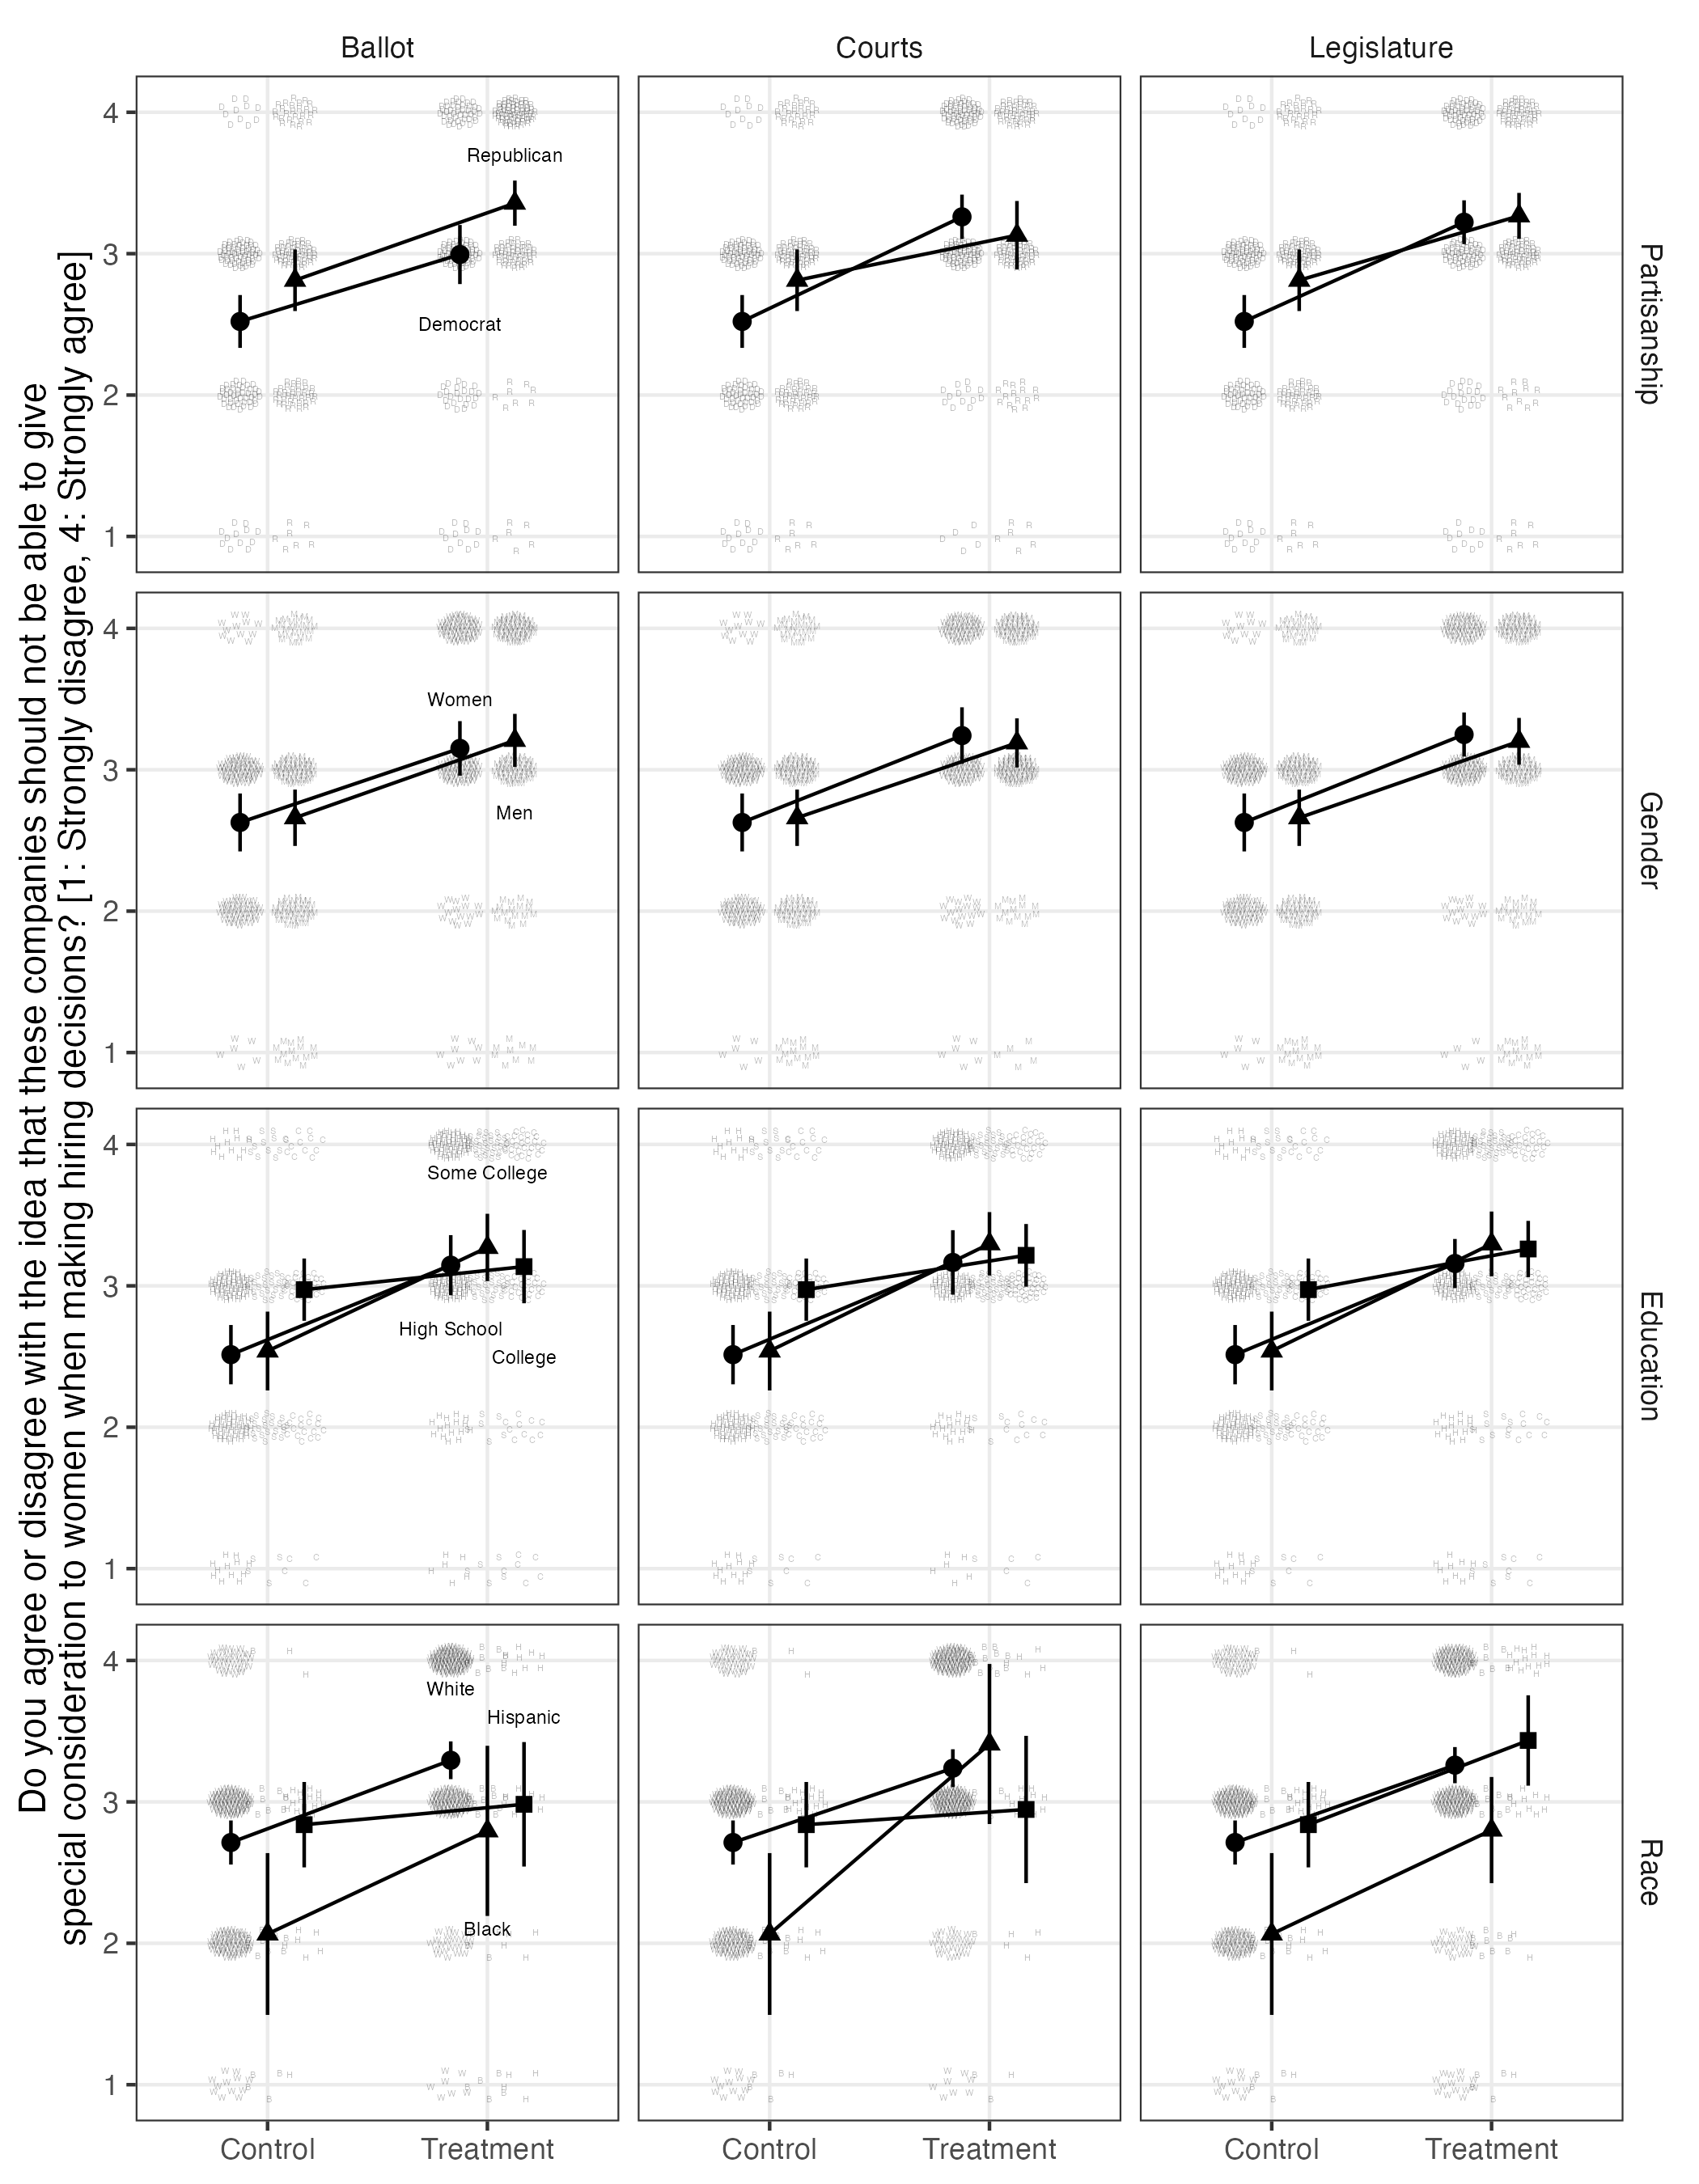

Source data for this figure (header and first rows):
experiment, condition, key, value, term, estimate, std.error, statistic, p.value, conf.low, conf.high, df, outcome, Y
Ballot, Control, Partisanship, Democrat, (Intercept), 2.521, 0.09442, 26.7, 3.0399206766181867e-53, 2.334, 2.707, 124, Y, 2.521
Ballot, Control, Partisanship, Republican, (Intercept), 2.812, 0.1099, 25.59, 1.3482406542336409e-48, 2.594, 3.03, 112, Y, 2.812
Ballot, Control, Gender, Women, (Intercept), 2.627, 0.1034, 25.41, 5.434398777824962e-49, 2.422, 2.832, 115, Y, 2.627
Ballot, Control, Gender, Men, (Intercept), 2.66, 0.1007, 26.43, 1.8704741661198042e-53, 2.461, 2.86, 127, Y, 2.66
Ballot, Control, Education, High School, (Intercept), 2.513, 0.1059, 23.74, 1.5134362370254305e-46, 2.304, 2.723, 117, Y, 2.513
Ballot, Control, Education, Some College, (Intercept), 2.539, 0.1394, 18.21, 2.3755463604589024e-26, 2.26, 2.818, 61, Y, 2.539
Ballot, Control, Education, College, (Intercept), 2.973, 0.1102, 26.97, 2.6081247790381527e-36, 2.753, 3.193, 63, Y, 2.973
Ballot, Control, Race, White, (Intercept), 2.713, 0.07901, 34.34, 3.4487310536468115e-81, 2.557, 2.869, 181, Y, 2.713
Ballot, Control, Race, Black, (Intercept), 2.066, 0.2751, 7.509, 2.2378102229676727e-7, 1.494, 2.638, 21, Y, 2.066
Ballot, Control, Race, Hispanic, (Intercept), 2.839, 0.1463, 19.41, 3.548885483402958e-16, 2.537, 3.141, 24, Y, 2.839
Ballot, Treatment, Partisanship, Democrat, (Intercept), 2.994, 0.1057, 28.33, 1.1218681804962696e-58, 2.785, 3.203, 135, Y, 2.994
Ballot, Treatment, Partisanship, Republican, (Intercept), 3.357, 0.08064, 41.63, 8.787786500425152e-73, 3.198, 3.517, 119, Y, 3.357
Ballot, Treatment, Gender, Women, (Intercept), 3.151, 0.09745, 32.34, 9.886312208839248e-64, 2.958, 3.344, 129, Y, 3.151
Ballot, Treatment, Gender, Men, (Intercept), 3.208, 0.0948, 33.84, 6.55783273875079e-67, 3.02, 3.395, 132, Y, 3.208
Ballot, Treatment, Education, High School, (Intercept), 3.146, 0.1074, 29.29, 4.3811255650867644e-58, 2.934, 3.359, 126, Y, 3.146
Ballot, Treatment, Education, Some College, (Intercept), 3.271, 0.1192, 27.44, 1.8369325424887911e-37, 3.033, 3.51, 65, Y, 3.271
Ballot, Treatment, Education, College, (Intercept), 3.136, 0.1299, 24.14, 2.299410235689672e-35, 2.877, 3.395, 69, Y, 3.136
Ballot, Treatment, Race, White, (Intercept), 3.294, 0.06772, 48.65, 1.2008448021591126e-110, 3.161, 3.428, 194, Y, 3.294
Ballot, Treatment, Race, Black, (Intercept), 2.795, 0.2937, 9.515, 2.8516758825621215e-10, 2.193, 3.397, 28, Y, 2.795
Ballot, Treatment, Race, Hispanic, (Intercept), 2.983, 0.2137, 13.96, 2.6424117338186773e-13, 2.543, 3.423, 25, Y, 2.983
Courts, Control, Partisanship, Democrat, (Intercept), 2.521, 0.09442, 26.7, 3.0399206766181867e-53, 2.334, 2.707, 124, Y, 2.521
Courts, Control, Partisanship, Republican, (Intercept), 2.812, 0.1099, 25.59, 1.3482406542336409e-48, 2.594, 3.03, 112, Y, 2.812
Courts, Control, Gender, Women, (Intercept), 2.627, 0.1034, 25.41, 5.434398777824962e-49, 2.422, 2.832, 115, Y, 2.627
Courts, Control, Gender, Men, (Intercept), 2.66, 0.1007, 26.43, 1.8704741661198042e-53, 2.461, 2.86, 127, Y, 2.66
Courts, Control, Education, High School, (Intercept), 2.513, 0.1059, 23.74, 1.5134362370254305e-46, 2.304, 2.723, 117, Y, 2.513
Courts, Control, Education, Some College, (Intercept), 2.539, 0.1394, 18.21, 2.3755463604589024e-26, 2.26, 2.818, 61, Y, 2.539
Courts, Control, Education, College, (Intercept), 2.973, 0.1102, 26.97, 2.6081247790381527e-36, 2.753, 3.193, 63, Y, 2.973
Courts, Control, Race, White, (Intercept), 2.713, 0.07901, 34.34, 3.4487310536468115e-81, 2.557, 2.869, 181, Y, 2.713
Courts, Control, Race, Black, (Intercept), 2.066, 0.2751, 7.509, 2.2378102229676727e-7, 1.494, 2.638, 21, Y, 2.066
Courts, Control, Race, Hispanic, (Intercept), 2.839, 0.1463, 19.41, 3.548885483402958e-16, 2.537, 3.141, 24, Y, 2.839
Courts, Treatment, Partisanship, Democrat, (Intercept), 3.261, 0.07943, 41.05, 7.37779798620616e-79, 3.103, 3.418, 137, Y, 3.261
Courts, Treatment, Partisanship, Republican, (Intercept), 3.13, 0.1222, 25.62, 1.006197963614634e-46, 2.888, 3.373, 104, Y, 3.13
Courts, Treatment, Gender, Women, (Intercept), 3.242, 0.101, 32.08, 5.188558093081115e-61, 3.042, 3.442, 121, Y, 3.242
Courts, Treatment, Gender, Men, (Intercept), 3.19, 0.08772, 36.37, 1.1493639193877077e-69, 3.016, 3.363, 129, Y, 3.19
Courts, Treatment, Education, High School, (Intercept), 3.165, 0.1151, 27.5, 2.177181618083589e-52, 2.937, 3.394, 115, Y, 3.165
Courts, Treatment, Education, Some College, (Intercept), 3.297, 0.1122, 29.4, 1.0084074585619888e-37, 3.073, 3.522, 61, Y, 3.297
Courts, Treatment, Education, College, (Intercept), 3.216, 0.1111, 28.95, 9.479012895629884e-42, 2.994, 3.437, 73, Y, 3.216
Courts, Treatment, Race, White, (Intercept), 3.238, 0.06788, 47.7, 1.4316480448527845e-111, 3.104, 3.372, 201, Y, 3.238
Courts, Treatment, Race, Black, (Intercept), 3.409, 0.2669, 12.77, 8.272834460119859e-10, 2.843, 3.975, 16, Y, 3.409
Courts, Treatment, Race, Hispanic, (Intercept), 2.946, 0.2496, 11.8, 1.8203994715506255e-10, 2.426, 3.467, 20, Y, 2.946
Legislature, Control, Partisanship, Democrat, (Intercept), 2.521, 0.09442, 26.7, 3.0399206766181867e-53, 2.334, 2.707, 124, Y, 2.521
Legislature, Control, Partisanship, Republican, (Intercept), 2.812, 0.1099, 25.59, 1.3482406542336409e-48, 2.594, 3.03, 112, Y, 2.812
Legislature, Control, Gender, Women, (Intercept), 2.627, 0.1034, 25.41, 5.434398777824962e-49, 2.422, 2.832, 115, Y, 2.627
Legislature, Control, Gender, Men, (Intercept), 2.66, 0.1007, 26.43, 1.8704741661198042e-53, 2.461, 2.86, 127, Y, 2.66
Legislature, Control, Education, High School, (Intercept), 2.513, 0.1059, 23.74, 1.5134362370254305e-46, 2.304, 2.723, 117, Y, 2.513
Legislature, Control, Education, Some College, (Intercept), 2.539, 0.1394, 18.21, 2.3755463604589024e-26, 2.26, 2.818, 61, Y, 2.539
Legislature, Control, Education, College, (Intercept), 2.973, 0.1102, 26.97, 2.6081247790381527e-36, 2.753, 3.193, 63, Y, 2.973
Legislature, Control, Race, White, (Intercept), 2.713, 0.07901, 34.34, 3.4487310536468115e-81, 2.557, 2.869, 181, Y, 2.713
Legislature, Control, Race, Black, (Intercept), 2.066, 0.2751, 7.509, 2.2378102229676727e-7, 1.494, 2.638, 21, Y, 2.066
Legislature, Control, Race, Hispanic, (Intercept), 2.839, 0.1463, 19.41, 3.548885483402958e-16, 2.537, 3.141, 24, Y, 2.839
Legislature, Treatment, Partisanship, Democrat, (Intercept), 3.222, 0.07835, 41.13, 1.6715804788549111e-77, 3.067, 3.377, 133, Y, 3.222
Legislature, Treatment, Partisanship, Republican, (Intercept), 3.267, 0.08196, 39.86, 1.2527939087073117e-65, 3.105, 3.43, 106, Y, 3.267
Legislature, Treatment, Gender, Women, (Intercept), 3.249, 0.0788, 41.23, 4.263624469680286e-73, 3.093, 3.405, 121, Y, 3.249
Legislature, Treatment, Gender, Men, (Intercept), 3.201, 0.08365, 38.27, 3.154711116444058e-71, 3.036, 3.367, 126, Y, 3.201
Legislature, Treatment, Education, High School, (Intercept), 3.158, 0.08756, 36.07, 1.5634267764096553e-64, 2.985, 3.331, 115, Y, 3.158
Legislature, Treatment, Education, Some College, (Intercept), 3.297, 0.1146, 28.77, 2.533466165315264e-38, 3.068, 3.525, 64, Y, 3.297
Legislature, Treatment, Education, College, (Intercept), 3.261, 0.09964, 32.72, 6.2569230384344995e-43, 3.062, 3.459, 67, Y, 3.261
Legislature, Treatment, Race, White, (Intercept), 3.26, 0.06482, 50.29, 2.616968486057938e-108, 3.132, 3.388, 181, Y, 3.26
Legislature, Treatment, Race, Black, (Intercept), 2.801, 0.1836, 15.26, 2.164004807906637e-15, 2.425, 3.176, 29, Y, 2.801
Legislature, Treatment, Race, Hispanic, (Intercept), 3.434, 0.1555, 22.09, 2.2573848826494766e-18, 3.115, 3.754, 26, Y, 3.434
